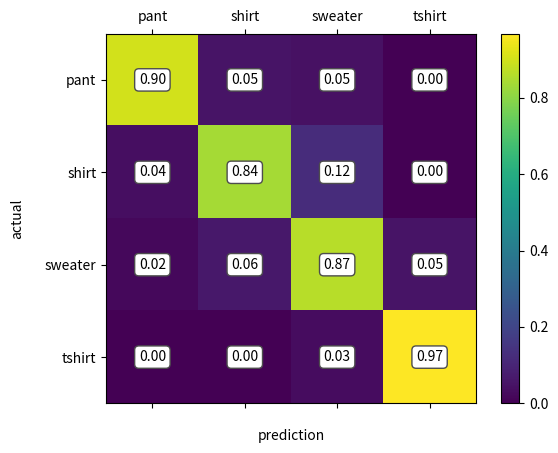

Source code (Python):
import numpy as np
import matplotlib.pyplot as plt
import matplotlib.ticker as ticker

all_categories = ['pant', 'shirt', 'sweater', 'tshirt']
# all_categories = ['pant', 'shirt', 'sweater', 'towel', 'tshirt']

confusion = np.array([[ 299.0,   17,   15,    0],
        [  12,  283,   42,    1],
        [   6,   18,  250,   15],
        [   0,    0,   11,  337]])

def confusion_matrix(confusion):
    # Normalize by dividing every row by its sum
    for i in range(len(all_categories)):
        confusion[i] = confusion[i] / confusion[i].sum()

    # Set up plot
    fig = plt.figure()
    ax = fig.add_subplot(111)
    cax = ax.matshow(confusion)
    fig.colorbar(cax)
    plt.xlabel('prediction', labelpad=15)
    plt.ylabel('actual', labelpad=15)

    # Set up axes
    ax.set_xticklabels([''] + all_categories)
    ax.set_yticklabels([''] + all_categories)

    # Force label at every tick
    # ax.xaxis.set_major_locator(ticker.MultipleLocator(1))
    # ax.yaxis.set_major_locator(ticker.MultipleLocator(1))


    for (i, j), z in np.ndenumerate(confusion):
        ax.text(j, i, '{:0.2f}'.format(z), ha='center', va='center',
                bbox=dict(boxstyle='round', facecolor='white', edgecolor='0.3'))

    # sphinx_gallery_thumbnail_number = 2
    plt.show()

confusion_matrix(confusion)